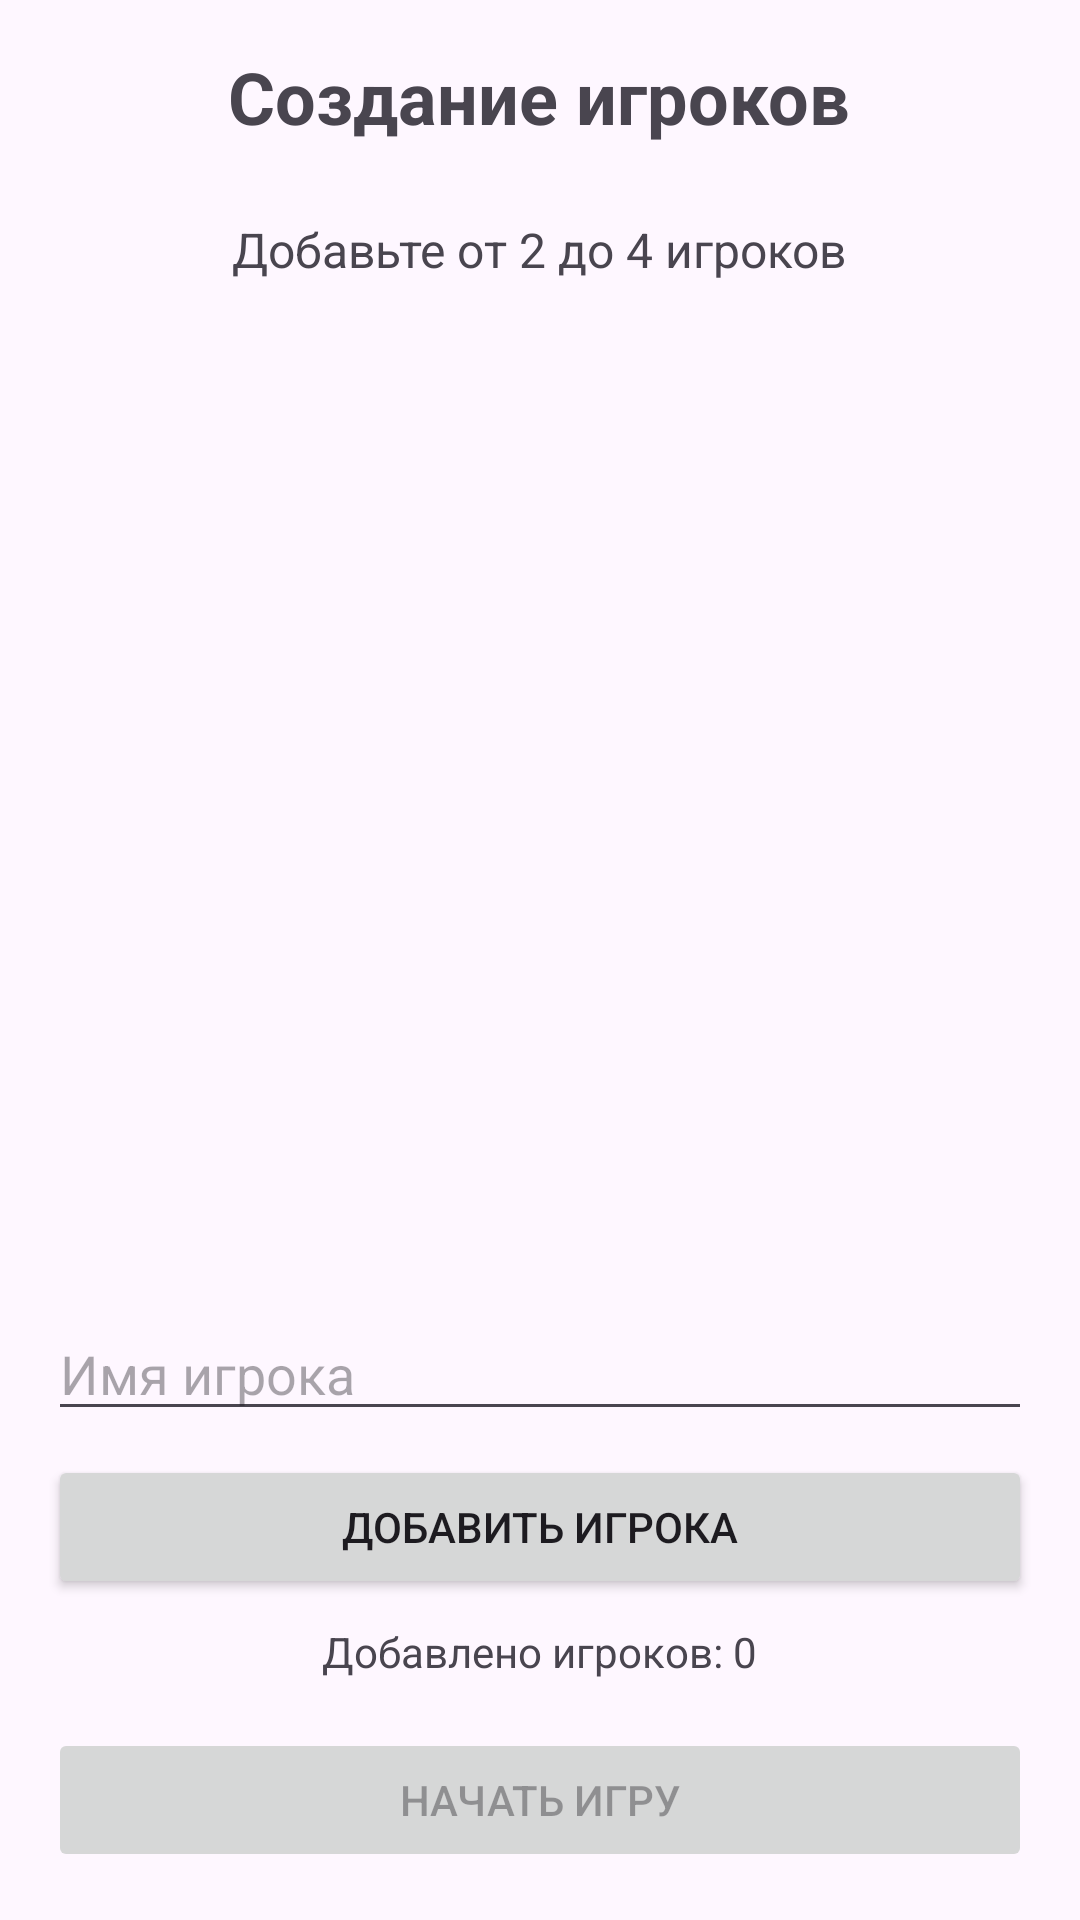

Layout XML and referenced resources for this Android screen:
<!-- AndroidManifest.xml: application theme Theme.MonopolyBalanceTracker -->
<!-- res/layout/fragment_setup.xml -->
<?xml version="1.0" encoding="utf-8"?>
<LinearLayout xmlns:android="http://schemas.android.com/apk/res/android"
    android:layout_width="match_parent"
    android:layout_height="match_parent"
    android:orientation="vertical"
    android:padding="16dp"
    android:gravity="center_horizontal">

    <TextView
        android:layout_width="wrap_content"
        android:layout_height="wrap_content"
        android:text="Создание игроков"
        android:textSize="24sp"
        android:textStyle="bold"
        android:layout_marginBottom="24dp" />

    <TextView
        android:layout_width="wrap_content"
        android:layout_height="wrap_content"
        android:text="Добавьте от 2 до 4 игроков"
        android:textSize="16sp"
        android:layout_marginBottom="16dp" />

    <ListView
        android:id="@+id/lvPlayers"
        android:layout_width="match_parent"
        android:layout_height="0dp"
        android:layout_weight="1"
        android:layout_marginBottom="16dp" />

    <EditText
        android:id="@+id/etPlayerName"
        android:layout_width="match_parent"
        android:layout_height="wrap_content"
        android:hint="Имя игрока"
        android:inputType="textPersonName"
        android:maxLength="20"
        android:layout_marginBottom="8dp" />

    <Button
        android:id="@+id/btnAddPlayer"
        android:layout_width="match_parent"
        android:layout_height="wrap_content"
        android:text="Добавить игрока" />

    <TextView
        android:id="@+id/tvPlayerCount"
        android:layout_width="wrap_content"
        android:layout_height="wrap_content"
        android:text="Добавлено игроков: 0"
        android:layout_marginTop="8dp" />

    <Button
        android:id="@+id/btnStartGame"
        android:layout_width="match_parent"
        android:layout_height="wrap_content"
        android:text="Начать игру"
        android:enabled="false"
        android:layout_marginTop="16dp" />

</LinearLayout>
<!-- resources referenced by this layout -->
<resources>
  <style name="Theme.MonopolyBalanceTracker" parent="Base.Theme.MonopolyBalanceTracker" />
  <style name="Base.Theme.MonopolyBalanceTracker" parent="Theme.Material3.DayNight.NoActionBar">
          
          
      </style>
</resources>
